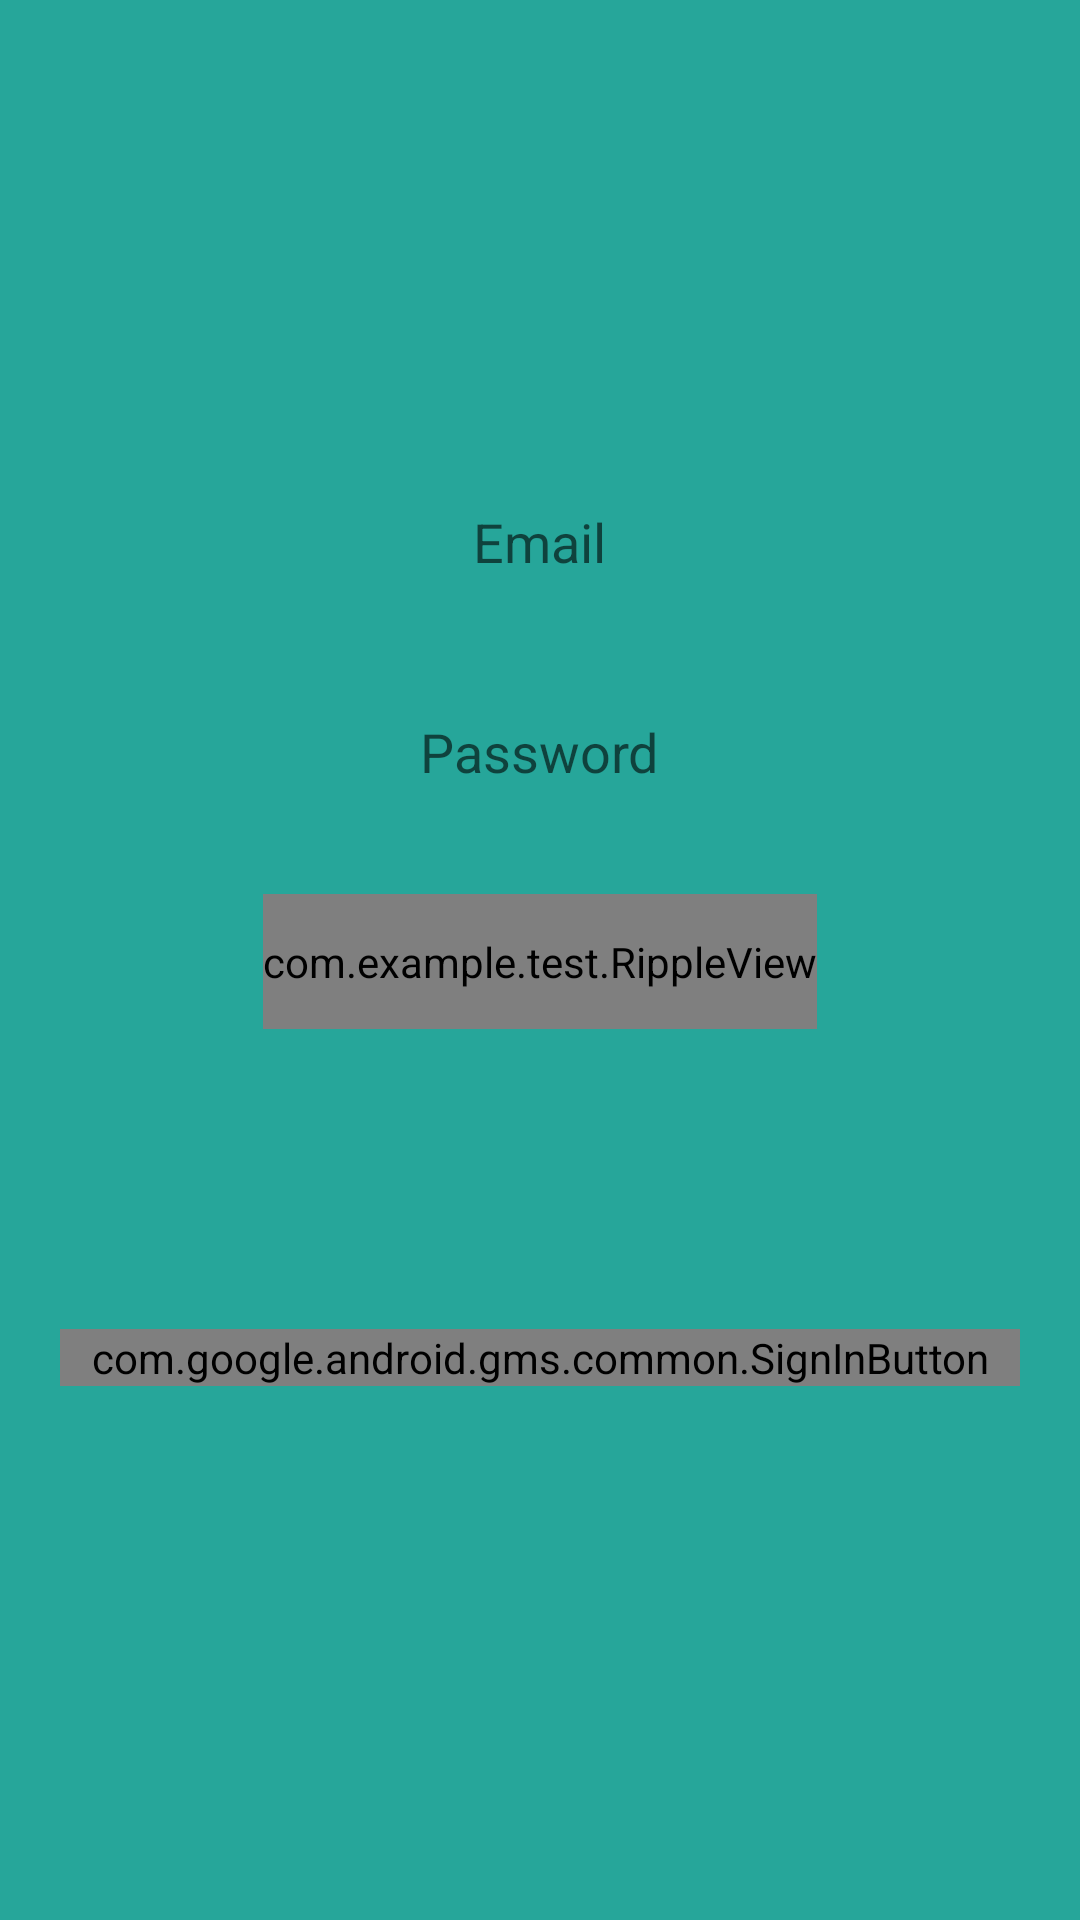

Android layout source for this screen:
<!-- AndroidManifest.xml: application theme AppTheme -->
<!-- res/layout/signin.xml -->
<RelativeLayout
    xmlns:android="http://schemas.android.com/apk/res/android"
    xmlns:tools="http://schemas.android.com/tools"
    android:id="@+id/root"
    android:layout_width="match_parent"
    android:layout_height="match_parent"
    android:background="@drawable/background_transition"
    >


    <LinearLayout
        android:id="@+id/control"
        android:layout_width="fill_parent"
        android:layout_height="fill_parent"
        android:orientation="vertical"
        android:gravity="center">
        <EditText
            android:layout_width="wrap_content"
            android:background="@drawable/edittext"
            android:layout_height="45dp"
            android:inputType="textEmailAddress"
            android:ems="13"
            android:id="@+id/editText"
            android:padding="10dp"
            android:hint="Email"
            android:gravity="center"
            android:ellipsize="end"/>

        <EditText
            android:layout_width="wrap_content"
            android:layout_height="45dp"
            android:background="@drawable/edittext"
            android:inputType="textPassword"
            android:ems="13"
            android:id="@+id/editText2"
            android:layout_marginTop="25dp"
            android:padding="10dp"
            android:hint="Password"
            android:gravity="center"
            android:ellipsize="end"/>

        <com.example.test.RippleView
            android:layout_width="wrap_content"
            android:layout_height="45dp"
            android:padding="0dp"
            android:layout_marginTop="25dp">
            <Button
                android:id="@+id/button"
                android:background="@color/color2"
                android:layout_width="wrap_content"
                android:layout_height="match_parent"
                android:textColor="@android:color/white"
                android:ems="13"
                android:text="LOGIN"/>
        </com.example.test.RippleView>

            <com.google.android.gms.common.SignInButton
                android:layout_marginTop="100dp"
                android:layout_marginLeft="20dp"
                android:layout_marginRight="20dp"
                android:id="@+id/btn_sign_in"
                android:layout_width="fill_parent"
                android:layout_height="wrap_content"
                android:layout_marginBottom="20dp"/>


    </LinearLayout>



</RelativeLayout>
<!-- resources referenced by this layout -->
<resources>
  <color name="color2">#633abc</color>
  <!-- drawable background_transition (drawable) -->
  <?xml version="1.0" encoding="UTF-8"?>
  <transition xmlns:android="http://schemas.android.com/apk/res/android">
      <item android:drawable="@color/top" />
      <item android:drawable="@color/color2" />
  </transition>
  <style name="AppTheme" parent="Theme.AppCompat.Light">
          <item name="windowActionBar">false</item>
      <item name="drawerArrowStyle">@style/DrawerArrowStyle</item>
  </style>
  <color name="top">#26a69a</color>
  <style name="DrawerArrowStyle" parent="Widget.AppCompat.DrawerArrowToggle">
      <item name="spinBars">true</item>
      <item name="color">@android:color/white</item>
  </style>
</resources>
